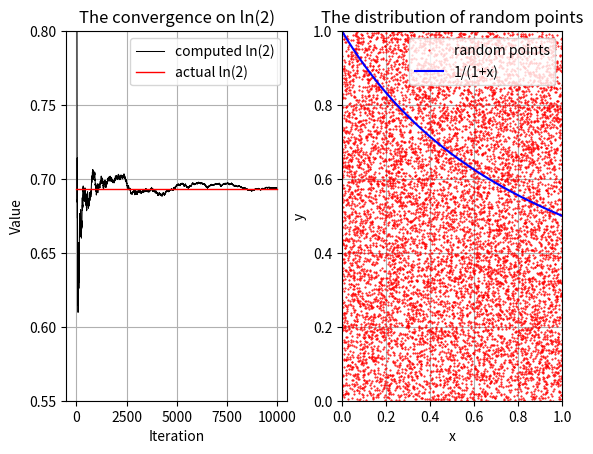

This chart was generated by the following Python code:
#A program to calculate an estimate of ln(2)
#using the Monte Carlo method on the function
#1/(x+1). This works as the area under this function from
#0 to 1 is ln(2), which can be proven by analytical integration

#Impoting modules
import numpy as np
import matplotlib.pyplot as plt
import random as random

#Parameter to control no. of iterations, note, the plot of the randomly
#distributed points gets hard to see for N>20000. Using more iterations
#Should give a more accurate result on avergae, but takes longer to
#Compute
N = 10000

#Initialise lists of iteration no., the result at each iteration,
#and lists for all the x and y pairs. Also create variable to track
#no. of points under the line

iterations = []
values = []
xs = []
ys = []
count = 0

print(f"The number of iterations used is {N}")
for i in range(N):
#Generate a random x-y pair in the unit square, and add to list of pairs
    x = random.random()
    y = random.random()
    xs.append(x)
    ys.append(y)
    cond = 1/(1+x) #Condition to be under the line
    if y <= cond: #Check if y is above or below the line, if yes, increment count
        count += 1
    fraction = count/(i+1) #Gives fraction of points under the line
    values.append(fraction)
    iterations.append(i+1)
    #Prints the first 10 and last 10 outputs to give an idea of values
    if i<10 or (N-i)<11:
        print(f"Iteration no. {i+1} gives a value of {fraction}")

print(f"Using this method, ln(2) = {round(values[N-1],2)} to 2 decimal places")
fig, (ax1, ax2) = plt.subplots(1,2) #Intialise plots for iterations, and individual points
#Plotting the values over the iterations, and also the value of ln(2)
ax1.plot(iterations, values, 'k', label = 'computed ln(2)', linewidth = 0.75)
ax1.plot([0 , iterations [ -1]] , [np.log(2), np.log(2)],
"r", label ="actual ln(2)", linewidth = 1)
#Graph formatting
ax1.set_title("The convergence on ln(2)")
ax1.set(xlabel = 'Iteration', ylabel = 'Value')
ax1.set_ylim([0.55,0.8]) #Setting y limit to interesting range
ax1.grid()
ax1.legend()

#Use s and t to create line of 1/(1+x)
s = np.linspace(0,1,1000)
t = 1/(1+s)
#Overlay the random points with this line, 
ax2.plot(xs, ys, 'ro', label = 'random points', markersize = 0.5)
ax2.plot(s,t, 'b', label = '1/(1+x)')
#Formatting plot
ax2.set(xlabel = 'x', ylabel = 'y')
ax2.set_title("The distribution of random points")
ax2.set_xlim([0,1])
ax2.set_ylim([0,1])
ax2.grid()
ax2.legend(loc = 'upper right')

#Adjust spacing of subplots for clarity
plt.subplots_adjust(wspace=0.25, hspace=0)

#Note to user as figure is clearest in full screen
print("Note, the figure is best viewed in full screen mode")

#Code to give option of saving the figure generated as a pdf
#Disabled here to prevent unwanted files being created
#while True:
#    save = input("Would you like to save a pdf of the figure? Enter y/n only: ")
#    if save == 'y':
#        plt.savefig("ln2Convergence.pdf")
#        break
#    elif save == 'n':
#        break
#    else:
#        continue
plt.show()
